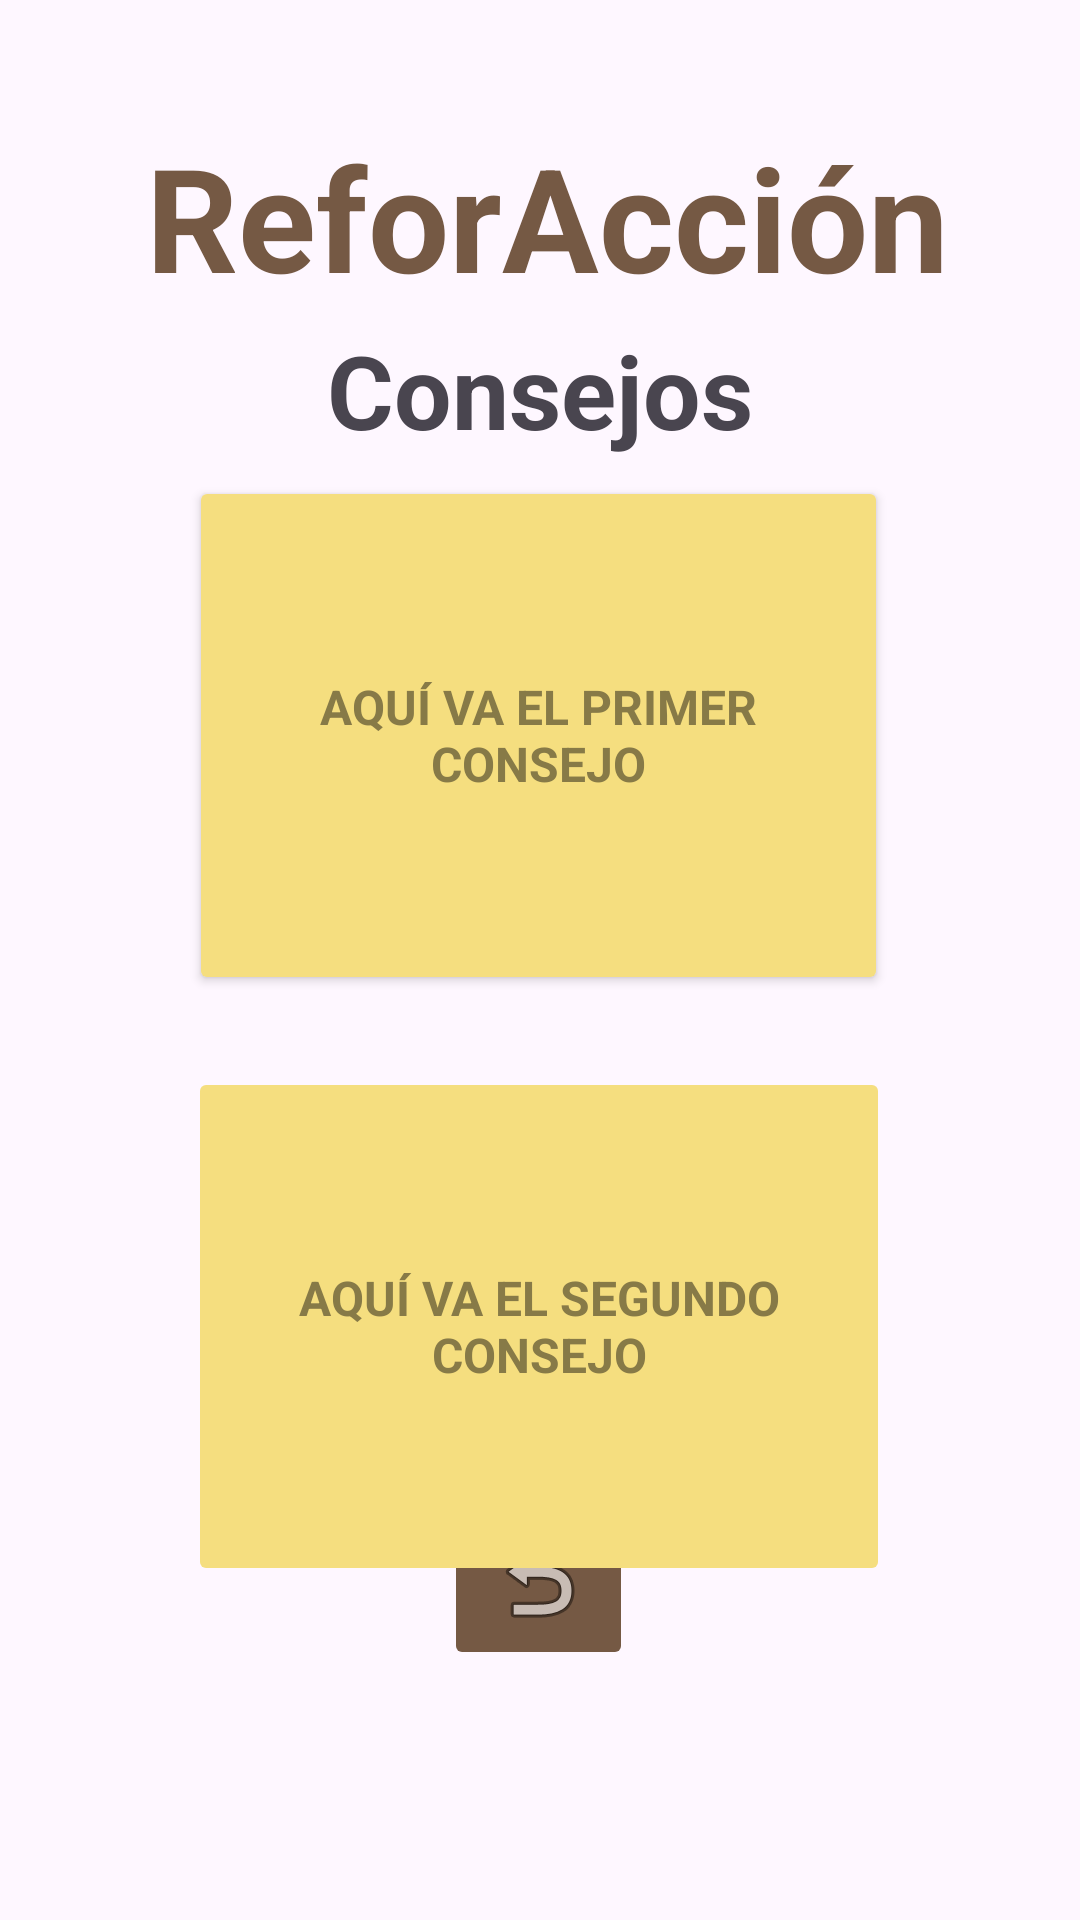

Here is an Android app screen rendered from its layout file. Give the layout XML and the strings, colors and styles it references.
<!-- AndroidManifest.xml: application theme Theme.ReforAccion -->
<!-- res/layout/tips_activity.xml -->
<?xml version="1.0" encoding="utf-8"?>
<androidx.constraintlayout.widget.ConstraintLayout xmlns:android="http://schemas.android.com/apk/res/android"
    xmlns:app="http://schemas.android.com/apk/res-auto"
    xmlns:tools="http://schemas.android.com/tools"
    android:layout_width="match_parent"
    android:layout_height="match_parent"
    android:background="@drawable/main_background">

    <ImageButton
        android:id="@+id/returnTipsButton"
        android:layout_width="63dp"
        android:layout_height="56dp"
        android:layout_marginBottom="44dp"
        android:backgroundTint="@color/brownTitleColor"
        android:contentDescription="@string/returnRegisterLabel"
        app:layout_constraintBottom_toBottomOf="parent"
        app:layout_constraintEnd_toEndOf="parent"
        app:layout_constraintHorizontal_bias="0.498"
        app:layout_constraintStart_toStartOf="parent"
        app:layout_constraintTop_toBottomOf="@+id/titleText"
        app:layout_constraintVertical_bias="0.91"
        app:srcCompat="@android:drawable/ic_menu_revert" />

    <TextView
        android:id="@+id/titleText"
        android:layout_width="400dp"
        android:layout_height="0dp"
        android:layout_marginTop="40dp"
        android:text="@string/titleLabel"
        android:textAlignment="center"
        android:textAllCaps="false"
        android:textColor="@color/brownTitleColor"
        android:textSize="48sp"
        android:textStyle="bold"
        app:layout_constraintEnd_toEndOf="parent"
        app:layout_constraintHorizontal_bias="0.454"
        app:layout_constraintStart_toStartOf="parent"
        app:layout_constraintTop_toTopOf="parent"
        tools:ignore="TextSizeCheck" />

    <TextView
        android:id="@+id/tipsLabelPage"
        android:layout_width="353dp"
        android:layout_height="52dp"
        android:layout_margin="3dp"
        android:layout_marginStart="11dp"
        android:layout_marginTop="28dp"
        android:layout_marginEnd="11dp"
        android:text="@string/tipsButtonLabel"
        android:textAlignment="center"
        android:textColor="@color/darkBlueTextColor"
        android:textSize="34sp"
        android:textStyle="bold"
        app:layout_constraintEnd_toEndOf="parent"
        app:layout_constraintStart_toStartOf="parent"
        app:layout_constraintTop_toBottomOf="@+id/titleText"
        tools:ignore="TextSizeCheck" />

    <Button
        android:id="@+id/tipAButton"
        android:layout_width="233dp"
        android:layout_height="173dp"
        android:layout_marginBottom="310dp"
        android:backgroundTint="@color/lightHoneyBackColor"
        android:clickable="false"
        android:text="@string/tipALabel"
        android:textAlignment="center"
        android:textColor="@color/darkHoneyTextColor"
        android:textSize="16sp"
        android:textStyle="bold"
        app:cornerRadius="20dp"
        app:layout_constraintBottom_toBottomOf="parent"
        app:layout_constraintEnd_toEndOf="parent"
        app:layout_constraintHorizontal_bias="0.497"
        app:layout_constraintStart_toStartOf="parent"
        app:layout_constraintTop_toBottomOf="@+id/tipsLabelPage"
        app:layout_constraintVertical_bias="0.296"
        tools:ignore="TextSizeCheck" />

    <Button
        android:id="@+id/tipBButton"
        android:layout_width="234dp"
        android:layout_height="173dp"
        android:layout_marginTop="24dp"
        android:backgroundTint="@color/lightHoneyBackColor"
        android:enabled="false"
        android:text="@string/tipBLabel"
        android:textAlignment="center"
        android:textColor="@color/darkHoneyTextColor"
        android:textSize="16sp"
        android:textStyle="bold"
        app:cornerRadius="20dp"
        app:layout_constraintEnd_toEndOf="parent"
        app:layout_constraintHorizontal_bias="0.497"
        app:layout_constraintStart_toStartOf="parent"
        app:layout_constraintTop_toBottomOf="@+id/tipAButton"
        tools:ignore="TextSizeCheck" />

</androidx.constraintlayout.widget.ConstraintLayout>
<!-- resources referenced by this layout -->
<resources>
  <color name="brownTitleColor">#755944</color>
  <color name="darkBlueTextColor">#FF49454F</color>
  <color name="darkHoneyTextColor">#877A47</color>
  <color name="lightHoneyBackColor">#F5DE7F</color>
  <string name="returnRegisterLabel">Retornar</string>
  <string name="tipALabel">Aquí va el primer consejo</string>
  <string name="tipBLabel">Aquí va el segundo consejo</string>
  <string name="tipsButtonLabel">Consejos</string>
  <string name="titleLabel">ReforAcción</string>
  <style name="Theme.ReforAccion" parent="Base.Theme.ReforAccion" />
  <style name="Base.Theme.ReforAccion" parent="Theme.Material3.DayNight.NoActionBar">
          
          <item name="fontFamily">@font/lexend_deca</item>
      </style>
</resources>
